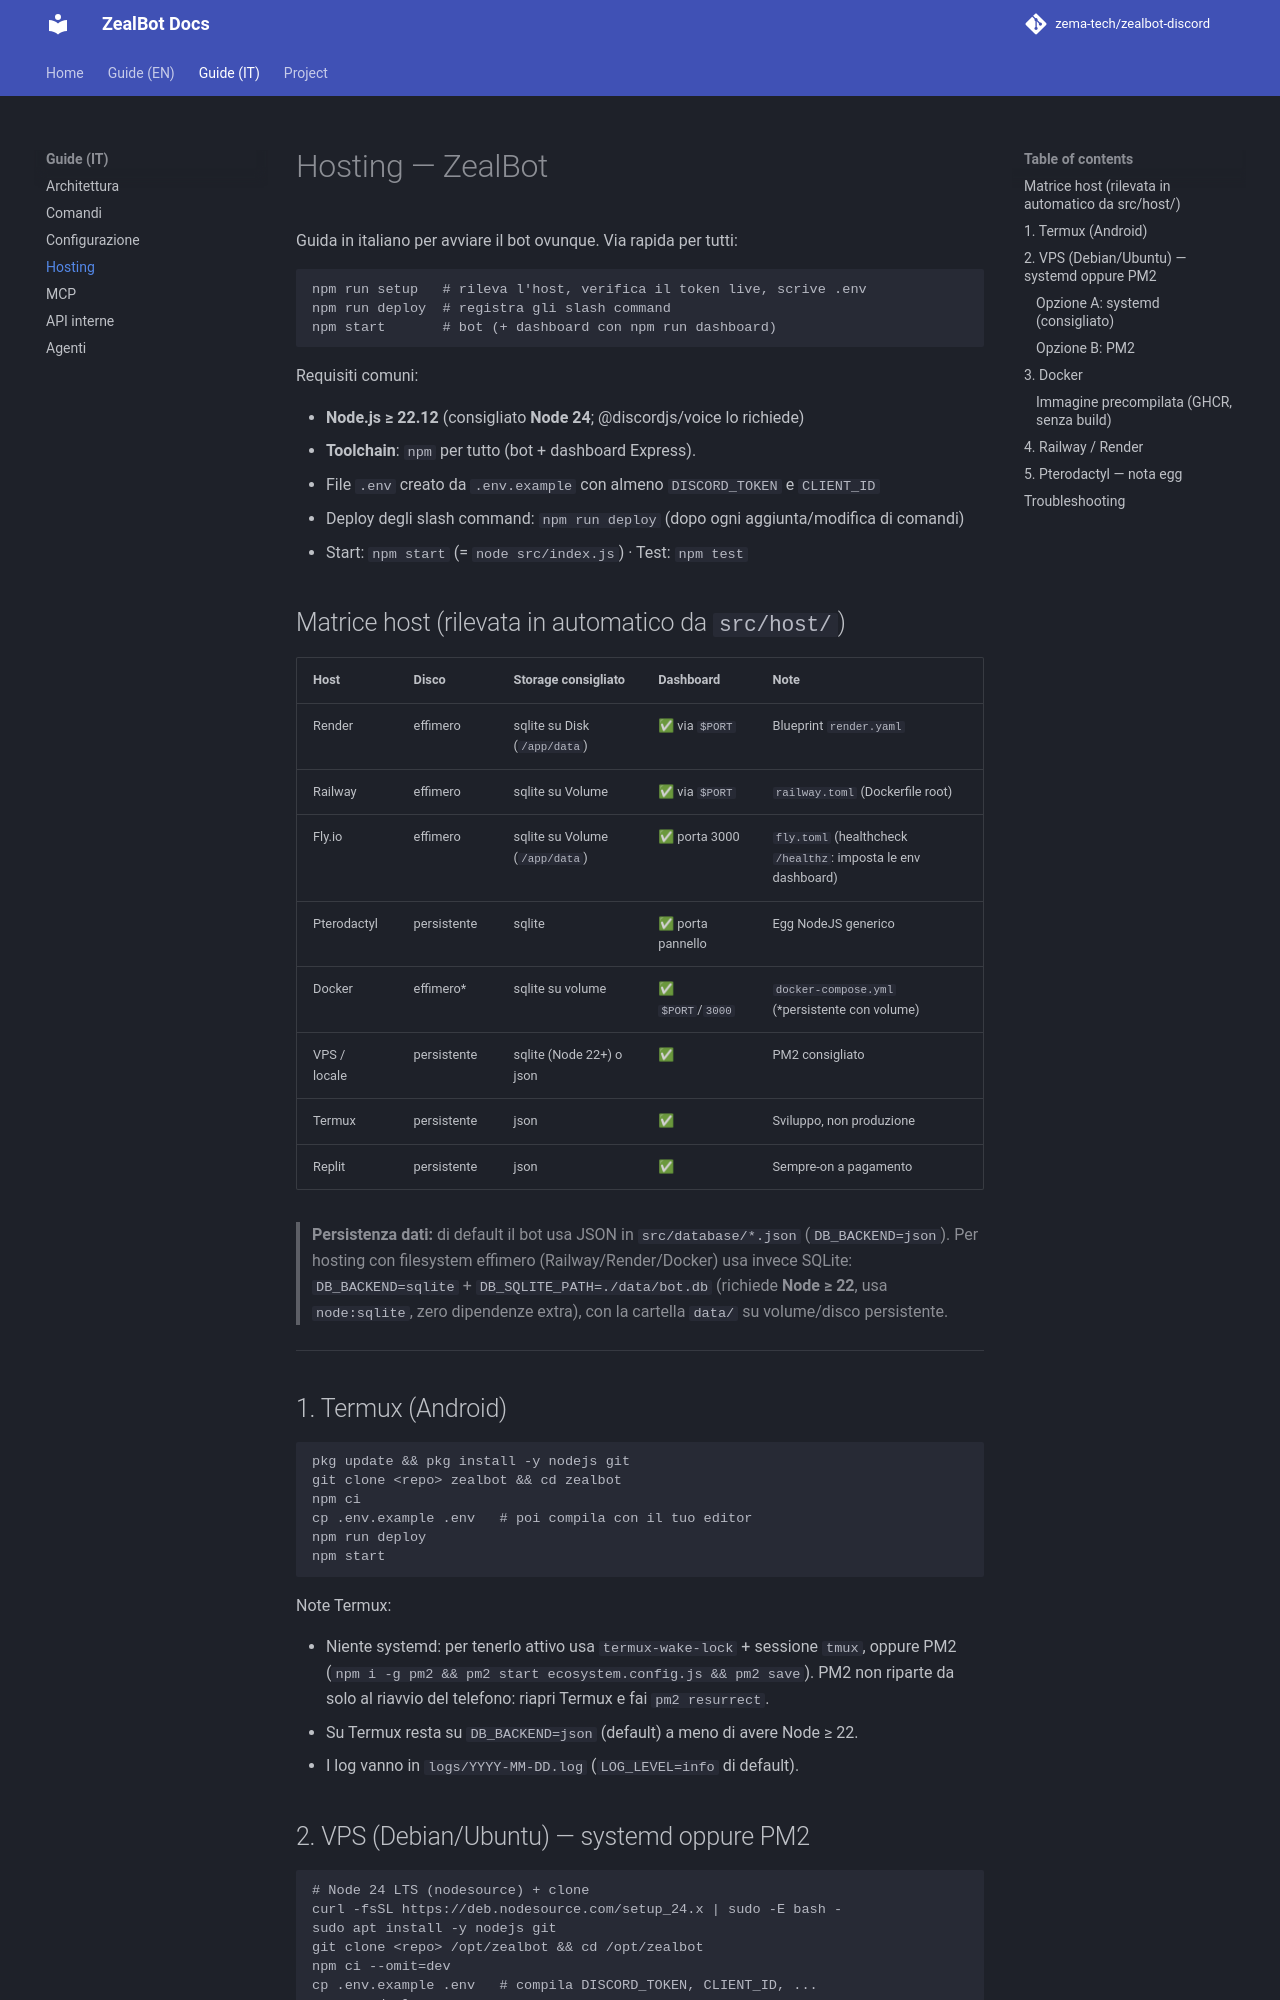

repository: zema-tech/zealbot-discord · page: it/HOSTING/index.html · generator: mkdocs

# Hosting — ZealBot

Guida in italiano per avviare il bot ovunque. Via rapida per tutti:

```bash
npm run setup   # rileva l'host, verifica il token live, scrive .env
npm run deploy  # registra gli slash command
npm start       # bot (+ dashboard con npm run dashboard)
```

Requisiti comuni:

- **Node.js ≥ 22.12** (consigliato **Node 24**; @discordjs/voice lo richiede)
- **Toolchain**: `npm` per tutto (bot + dashboard Express).
- File `.env` creato da `.env.example` con almeno `DISCORD_TOKEN` e `CLIENT_ID`
- Deploy degli slash command: `npm run deploy` (dopo ogni aggiunta/modifica di comandi)
- Start: `npm start` (= `node src/index.js`) · Test: `npm test`

## Matrice host (rilevata in automatico da `src/host/`)

| Host | Disco | Storage consigliato | Dashboard | Note |
|------|-------|---------------------|-----------|------|
| Render | effimero | sqlite su Disk (`/app/data`) | ✅ via `$PORT` | Blueprint `render.yaml` |
| Railway | effimero | sqlite su Volume | ✅ via `$PORT` | `railway.toml` (Dockerfile root) |
| Fly.io | effimero | sqlite su Volume (`/app/data`) | ✅ porta 3000 | `fly.toml` (healthcheck `/healthz`: imposta le env dashboard) |
| Pterodactyl | persistente | sqlite | ✅ porta pannello | Egg NodeJS generico |
| Docker | effimero* | sqlite su volume | ✅ `$PORT`/`3000` | `docker-compose.yml` (*persistente con volume) |
| VPS / locale | persistente | sqlite (Node 22+) o json | ✅ | PM2 consigliato |
| Termux | persistente | json | ✅ | Sviluppo, non produzione |
| Replit | persistente | json | ✅ | Sempre-on a pagamento |

> **Persistenza dati:** di default il bot usa JSON in `src/database/*.json`
> (`DB_BACKEND=json`). Per hosting con filesystem effimero (Railway/Render/Docker)
> usa invece SQLite: `DB_BACKEND=sqlite` + `DB_SQLITE_PATH=./data/bot.db`
> (richiede **Node ≥ 22**, usa `node:sqlite`, zero dipendenze extra),
> con la cartella `data/` su volume/disco persistente.

---

## 1. Termux (Android)

```bash
pkg update && pkg install -y nodejs git
git clone <repo> zealbot && cd zealbot
npm ci
cp .env.example .env   # poi compila con il tuo editor
npm run deploy
npm start
```

Note Termux:

- Niente systemd: per tenerlo attivo usa `termux-wake-lock` + sessione `tmux`,
  oppure PM2 (`npm i -g pm2 && pm2 start ecosystem.config.js && pm2 save`).
  PM2 non riparte da solo al riavvio del telefono: riapri Termux e fai `pm2 resurrect`.
- Su Termux resta su `DB_BACKEND=json` (default) a meno di avere Node ≥ 22.
- I log vanno in `logs/YYYY-MM-DD.log` (`LOG_LEVEL=info` di default).

## 2. VPS (Debian/Ubuntu) — systemd oppure PM2

```bash
# Node 24 LTS (nodesource) + clone
curl -fsSL https://deb.nodesource.com/setup_24.x | sudo -E bash -
sudo apt install -y nodejs git
git clone <repo> /opt/zealbot && cd /opt/zealbot
npm ci --omit=dev
cp .env.example .env   # compila DISCORD_TOKEN, CLIENT_ID, ...
npm run deploy
```

### Opzione A: systemd (consigliato)

```bash
sudo cp zealbot.service /etc/systemd/system/zealbot.service
# adatta User/percorsi nel file se non usi utente "bot" o /opt/zealbot
sudo systemctl daemon-reload
sudo systemctl enable --now zealbot
systemctl status zealbot
journalctl -u zealbot -f   # log live
```

Il file `zealbot.service` usa `WorkingDirectory=/opt/zealbot`,
`EnvironmentFile=/opt/zealbot/.env` e `Restart=always`.
